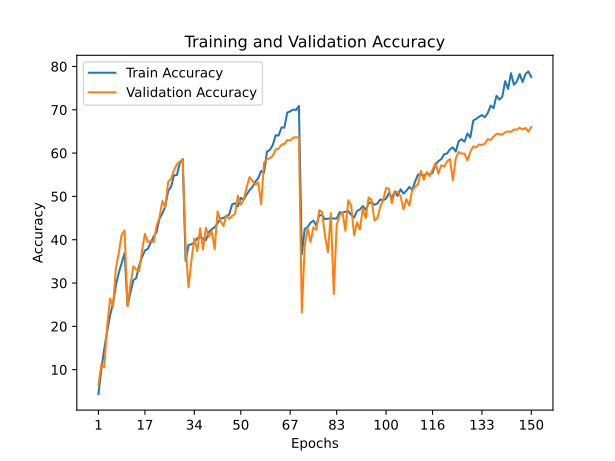

Source data for this figure (header and first rows):
train_accuracy; train_loss; valid_accuracy; valid_loss
4,3860; 4,8453; 6,4200; 4,6494
10,0080; 4,3272; 11,2100; 4,1573
14,8050; 3,9683; 10,5200; 4,5323
18,8180; 3,7152; 20,0500; 3,5749
22,5060; 3,4710; 26,4500; 3,1919
25,2470; 3,3324; 24,5200; 3,2856
29,4520; 3,0958; 33,3900; 2,8465
32,3460; 2,9406; 36,9800; 2,6077
34,6740; 2,8325; 41,2000; 2,4577
36,9010; 2,7164; 42,1600; 2,3953
24,7200; 3,3795; 24,6300; 3,3609
27,7090; 3,1841; 29,5700; 2,9925
30,6310; 3,0052; 33,8500; 2,8228
31,1330; 3,0042; 33,1300; 2,8463
34,0380; 2,8416; 32,7000; 2,9027
35,9770; 2,7397; 37,5100; 2,5951
37,5170; 2,6710; 41,3400; 2,4361
37,8910; 2,6573; 39,4500; 2,6072
39,3130; 2,5953; 39,7100; 2,5604
40,7290; 2,5225; 39,4200; 2,6582
41,7630; 2,4771; 43,2000; 2,3756
44,8540; 2,3176; 45,1200; 2,3053
46,0290; 2,2641; 48,9400; 2,0909
47,6510; 2,2071; 47,5000; 2,2019
51,2340; 2,0224; 53,4000; 1,8792
52,2240; 1,9753; 54,0700; 1,8541
54,8480; 1,8527; 56,0500; 1,8011
54,9330; 1,8746; 57,4100; 1,7204
57,7020; 1,7268; 58,0300; 1,7010
58,6280; 1,7005; 58,5900; 1,7150
35,1220; 2,7979; 38,6700; 2,5749
38,7860; 2,6209; 29,0300; 3,3358
38,9570; 2,6002; 35,2100; 2,9572
39,3150; 2,5896; 40,2700; 2,5693
40,3290; 2,5385; 37,3800; 2,7116
40,6360; 2,5240; 42,6600; 2,4526
40,2500; 2,5605; 37,7500; 2,7003
39,9190; 2,5736; 42,7400; 2,4215
41,7780; 2,4657; 40,6600; 2,5663
42,4380; 2,4290; 42,0000; 2,3987
42,8800; 2,4009; 37,7900; 2,7616
43,7750; 2,3741; 46,5200; 2,1901
44,8920; 2,3053; 44,3100; 2,2746
45,0090; 2,3015; 43,1400; 2,4197
45,4290; 2,2859; 45,6100; 2,2331
45,8130; 2,2659; 44,8500; 2,3351
48,1540; 2,1496; 45,4800; 2,2256
48,4160; 2,1257; 45,9100; 2,2870
47,7090; 2,1937; 50,1500; 2,0136
49,6490; 2,0975; 48,0900; 2,1434
49,2790; 2,1201; 49,2600; 2,0748
50,4300; 2,0561; 52,0800; 1,9580
51,4340; 2,0034; 54,4700; 1,8667
52,1830; 1,9787; 53,6200; 1,8861
53,3890; 1,9001; 52,7200; 1,9509
54,2290; 1,8722; 53,2400; 1,9129
55,8660; 1,7996; 48,2100; 2,1595
55,4550; 1,8341; 57,7800; 1,7017
60,3410; 1,5985; 58,6100; 1,6354
60,7240; 1,5687; 58,8200; 1,6225
... 90 more rows
